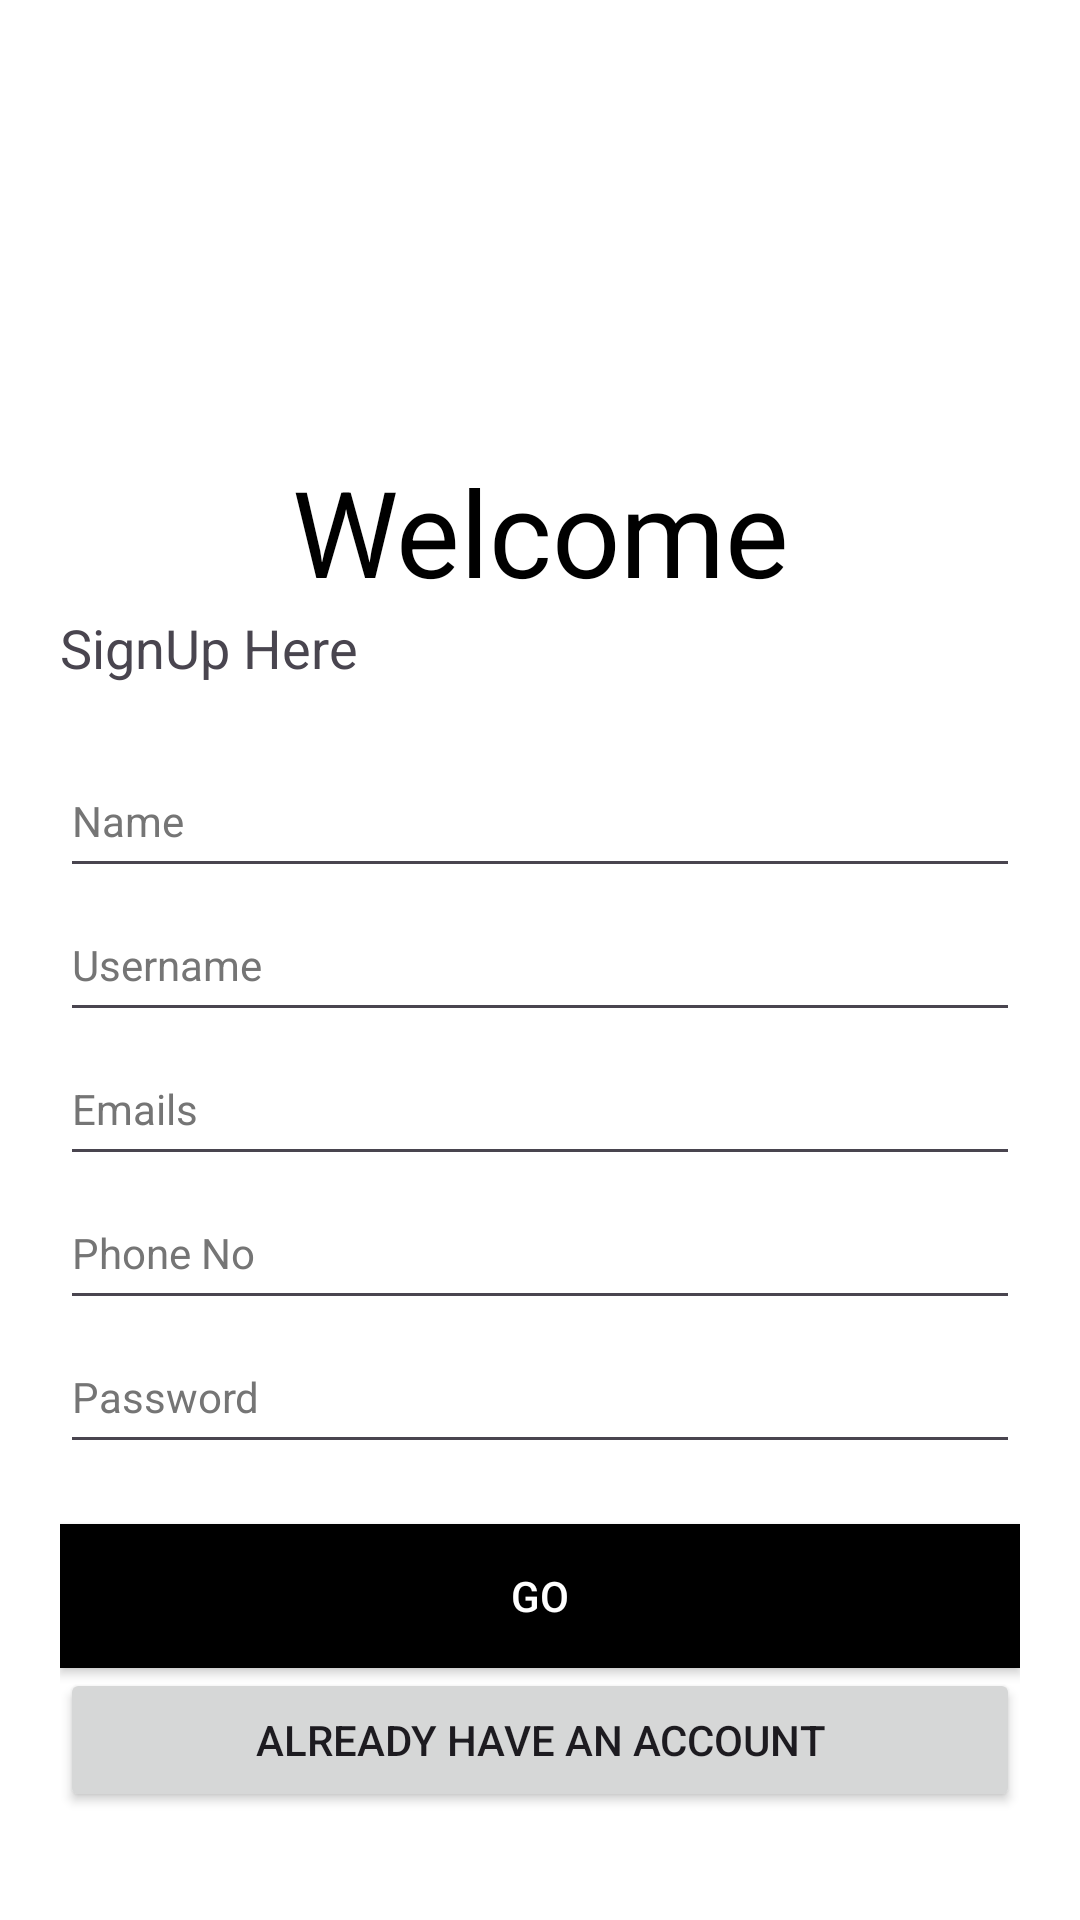

This screen was rendered from an Android layout file. Write that file and the resources it references.
<!-- AndroidManifest.xml: application theme Theme.Insta2 -->
<!-- res/layout/activity_sign_up.xml -->
<?xml version="1.0" encoding="utf-8"?>
<LinearLayout xmlns:android="http://schemas.android.com/apk/res/android"
    xmlns:app="http://schemas.android.com/apk/res-auto"
    xmlns:tools="http://schemas.android.com/tools"
    android:layout_width="match_parent"
    android:layout_height="match_parent"
    tools:context=".SignUp"
    android:orientation="vertical"
    android:background="#fff"
    android:padding="20dp">

    <ImageView
        android:id="@+id/logo"
        android:layout_width="150dp"
        android:layout_height="150dp"
        android:src="@drawable/logo"
        android:layout_gravity="center"
        android:contentDescription=""
        android:padding="20dp"
        tools:ignore="ContentDescription" />

    <TextView
        android:id="@+id/logo_name"
        android:layout_width="wrap_content"
        android:layout_height="wrap_content"
        android:layout_marginTop="-20dp"
        android:fontFamily="sans-serif"
        android:text="@string/welcome"
        android:layout_gravity="center"
        android:textAlignment="center"
        android:textSize="40sp"
        android:textColor="#000"/>

    <TextView
        android:id="@+id/slogan_name"
        android:layout_width="wrap_content"
        android:layout_height="wrap_content"
        android:fontFamily="sans-serif"
        android:text="@string/signup_here"
        android:textSize="18sp" />

    <LinearLayout
        android:layout_width="match_parent"
        android:layout_height="wrap_content"
        android:orientation="vertical"
        android:layout_marginTop="20dp"
        android:layout_marginBottom="20dp">


        <EditText
            android:id="@+id/name"
            style="@style/Widget.MaterialComponents.TextInputLayout.OutlinedBox"
            android:layout_width="match_parent"
            android:layout_height="wrap_content"
            android:hint="@string/name"
            android:inputType="text"
            android:minHeight="48dp"
            android:textColorHint="#757575"
            tools:ignore="VisualLintTextFieldSize,TextContrastCheck,SpeakableTextPresentCheck,DuplicateSpeakableTextCheck" />


        <EditText
            android:id="@+id/username"
            style="@style/Widget.MaterialComponents.TextInputLayout.OutlinedBox"
            android:layout_width="match_parent"
            android:layout_height="wrap_content"
            android:hint="@string/Username"
            android:inputType="text"
            android:minHeight="48dp"
            android:textColorHint="#757575"
            tools:ignore="VisualLintTextFieldSize,TextContrastCheck,SpeakableTextPresentCheck" />


        <EditText
            android:id="@+id/email"
            style="@style/Widget.MaterialComponents.TextInputLayout.OutlinedBox"
            android:layout_width="match_parent"
            android:layout_height="wrap_content"
            android:hint="@string/emails"
            android:inputType="text"
            android:minHeight="48dp"
            android:textColorHint="#757575"
            tools:ignore="VisualLintTextFieldSize,TextContrastCheck,SpeakableTextPresentCheck" />


        <EditText
            android:id="@+id/phone"
            style="@style/Widget.MaterialComponents.TextInputLayout.OutlinedBox"
            android:layout_width="match_parent"
            android:layout_height="wrap_content"
            android:hint="@string/phone_no"
            android:inputType="number"
            android:minHeight="48dp"
            android:textColorHint="#757575"
            tools:ignore="VisualLintTextFieldSize,TextContrastCheck,SpeakableTextPresentCheck" />


        <EditText
            android:id="@+id/pass"
            style="@style/Widget.MaterialComponents.TextInputLayout.OutlinedBox"
            android:layout_width="match_parent"
            android:layout_height="wrap_content"
            android:hint="@string/password"
            android:inputType="textPassword"
            android:minHeight="48dp"
            android:textColorHint="#757575"
            app:passwordToggleEnabled="true"
            tools:ignore="VisualLintTextFieldSize,TextContrastCheck,SpeakableTextPresentCheck" />


    </LinearLayout>

    <Button
        android:layout_width="match_parent"
        android:layout_height="wrap_content"
        android:background="#000"
        android:id="@+id/btn1"
        android:text="@string/go"
        android:textColor="#fff"
        tools:ignore="TouchTargetSizeCheck,VisualLintButtonSize" />

    <Button
        android:id="@+id/btn2"
        android:layout_width="match_parent"
        android:layout_height="wrap_content"
        android:text="@string/already_have_an_Acount"
        tools:ignore="TextContrastCheck,VisualLintButtonSize" />




</LinearLayout>
<!-- resources referenced by this layout -->
<resources>
  <string name="Username">Username</string>
  <string name="already_have_an_Acount">Already Have An Account</string>
  <string name="emails">Emails</string>
  <string name="go">Go</string>
  <string name="name">Name</string>
  <string name="password">Password</string>
  <string name="phone_no">Phone No</string>
  <string name="signup_here">SignUp Here</string>
  <string name="welcome">Welcome</string>
  <style name="Theme.Insta2" parent="Base.Theme.Insta2" />
  <style name="Base.Theme.Insta2" parent="Theme.Material3.DayNight.NoActionBar">
          
       
          <item name="android:windowContentTransitions">true</item>
      </style>
</resources>
